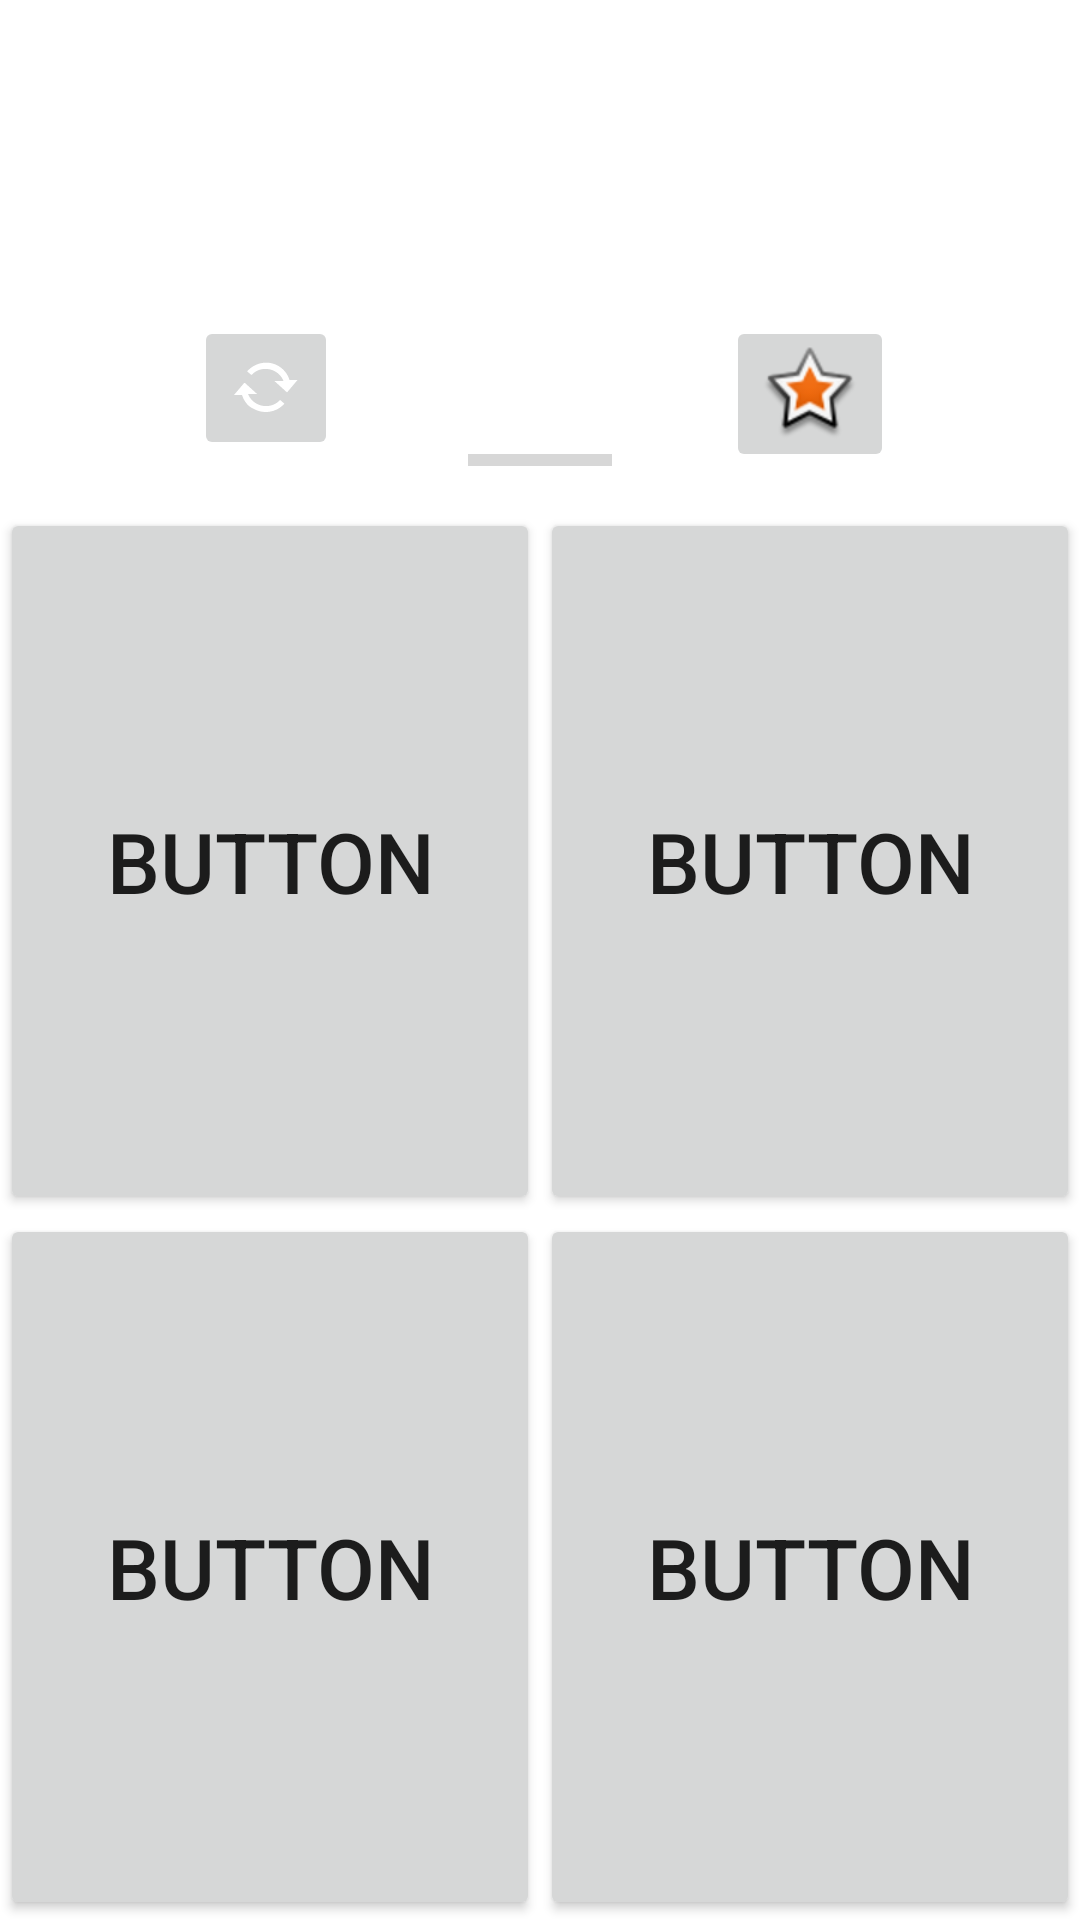

This screen was rendered from an Android layout file. Write that file and the resources it references.
<!-- AndroidManifest.xml: application theme Theme.TP_note -->
<!-- res/layout/activity_main.xml -->
<?xml version="1.0" encoding="utf-8"?>
<androidx.constraintlayout.widget.ConstraintLayout xmlns:android="http://schemas.android.com/apk/res/android"
    xmlns:app="http://schemas.android.com/apk/res-auto"
    xmlns:tools="http://schemas.android.com/tools"
    android:layout_width="match_parent"
    android:layout_height="match_parent"
    tools:context=".GameActivity">

    <androidx.cardview.widget.CardView
        android:id="@+id/cardView"
        android:layout_width="wrap_content"
        android:layout_height="wrap_content"
        android:layout_marginTop="32dp"
        android:layout_marginBottom="32dp"
        app:layout_constraintBottom_toTopOf="@+id/display"
        app:layout_constraintEnd_toEndOf="parent"
        app:layout_constraintStart_toStartOf="parent"
        app:layout_constraintTop_toTopOf="parent">

        <ImageView
            android:id="@+id/pokemonquestion"
            android:layout_width="match_parent"
            android:layout_height="match_parent"
            android:contentDescription="TODO"
            android:scaleType="fitXY"
            tools:srcCompat="@drawable/_1" />

    </androidx.cardview.widget.CardView>

    <ImageButton
        android:id="@+id/reload"
        android:layout_width="wrap_content"
        android:layout_height="wrap_content"
        android:layout_marginBottom="16dp"
        android:minHeight="48dp"
        app:layout_constraintBottom_toTopOf="@+id/linearLayout"
        app:layout_constraintEnd_toStartOf="@+id/chrono"
        app:layout_constraintHorizontal_bias="0.492"
        app:layout_constraintStart_toStartOf="parent"
        app:srcCompat="@android:drawable/stat_notify_sync"
        tools:ignore="SpeakableTextPresentCheck,ImageContrastCheck" />

    <ImageButton
        android:id="@+id/display"
        android:layout_width="wrap_content"
        android:layout_height="wrap_content"
        android:layout_marginBottom="12dp"
        android:minHeight="48dp"
        app:layout_constraintBottom_toTopOf="@+id/linearLayout"
        app:layout_constraintEnd_toEndOf="parent"
        app:layout_constraintHorizontal_bias="0.504"
        app:layout_constraintStart_toEndOf="@+id/chrono"
        app:srcCompat="@android:drawable/star_big_on"
        tools:ignore="SpeakableTextPresentCheck,ImageContrastCheck" />

    <TextView
        android:id="@+id/chrono"
        android:layout_width="wrap_content"
        android:layout_height="wrap_content"
        android:textSize="28sp"
        app:layout_constraintBottom_toBottomOf="parent"
        app:layout_constraintEnd_toEndOf="parent"
        app:layout_constraintHorizontal_bias="0.498"
        app:layout_constraintStart_toStartOf="parent"
        app:layout_constraintTop_toBottomOf="@+id/cardView"
        app:layout_constraintVertical_bias="0.086" />

    <LinearLayout
        android:id="@+id/linearLayout"
        android:layout_width="0dp"
        android:layout_height="0dp"
        android:layout_marginTop="32dp"
        android:orientation="vertical"
        app:layout_constraintBottom_toBottomOf="parent"
        app:layout_constraintEnd_toEndOf="parent"
        app:layout_constraintStart_toStartOf="parent"
        app:layout_constraintTop_toBottomOf="@+id/chrono">

        <LinearLayout
            android:layout_width="match_parent"
            android:layout_height="wrap_content"
            android:layout_weight="0.5"
            android:orientation="horizontal">

            <Button
                android:id="@+id/button"
                android:layout_width="match_parent"
                android:layout_height="match_parent"
                android:layout_weight="0.5"
                android:text="Button"
                android:textSize="28dp" />

            <Button
                android:id="@+id/button2"
                android:layout_width="match_parent"
                android:layout_height="match_parent"
                android:layout_weight="0.5"
                android:text="Button"
                android:textSize="28dp" />
        </LinearLayout>

        <LinearLayout
            android:layout_width="match_parent"
            android:layout_height="wrap_content"
            android:layout_weight="0.5"
            android:orientation="horizontal">

            <Button
                android:id="@+id/button3"
                android:layout_width="match_parent"
                android:layout_height="match_parent"
                android:layout_weight="0.5"
                android:text="Button"
                android:textSize="28dp" />

            <Button
                android:id="@+id/button4"
                android:layout_width="match_parent"
                android:layout_height="match_parent"
                android:layout_weight="0.5"
                android:text="Button"
                android:textSize="28dp" />
        </LinearLayout>
    </LinearLayout>

    <ProgressBar
        android:id="@+id/answerBar"
        style="?android:attr/progressBarStyleHorizontal"
        android:layout_width="wrap_content"
        android:layout_height="wrap_content"
        app:layout_constraintBottom_toTopOf="@+id/linearLayout"
        app:layout_constraintEnd_toEndOf="parent"
        app:layout_constraintStart_toStartOf="parent"
        app:layout_constraintTop_toBottomOf="@+id/chrono" />

</androidx.constraintlayout.widget.ConstraintLayout>
<!-- resources referenced by this layout -->
<resources>
  <style name="Theme.TP_note" parent="Theme.MaterialComponents.DayNight.DarkActionBar">
          
          <item name="colorPrimary">@color/purple_500</item>
          <item name="colorPrimaryVariant">@color/purple_700</item>
          <item name="colorOnPrimary">@color/white</item>
          
          <item name="colorSecondary">@color/teal_200</item>
          <item name="colorSecondaryVariant">@color/teal_700</item>
          <item name="colorOnSecondary">@color/black</item>
          
          <item name="android:statusBarColor" tools:targetApi="l">?attr/colorPrimaryVariant</item>
          
      </style>
  <color name="purple_500">#FF6200EE</color>
  <color name="purple_700">#FF3700B3</color>
  <color name="white">#FFFFFFFF</color>
  <color name="teal_200">#FF03DAC5</color>
  <color name="teal_700">#FF018786</color>
  <color name="black">#FF000000</color>
</resources>
